Run: headless pygame with SDL's dummy video driver; simulated clock (each Clock.tick advances the game by its frame time, no real sleeping); random seed 0; keys injected as events and as key.get_pressed() state; no mouse input.
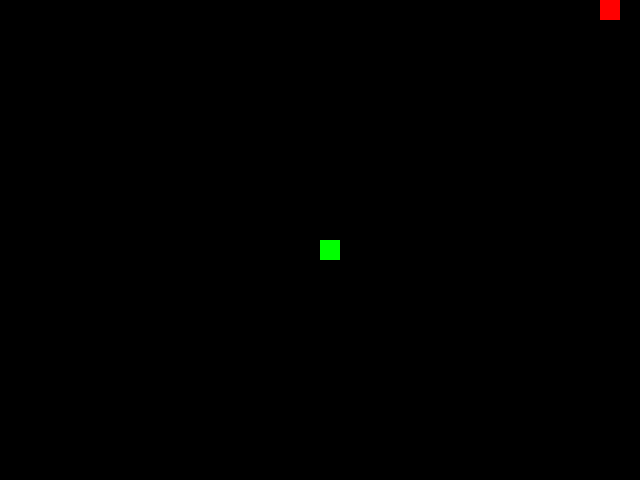
Frame 1 of 4 · flips 1–60 · no input
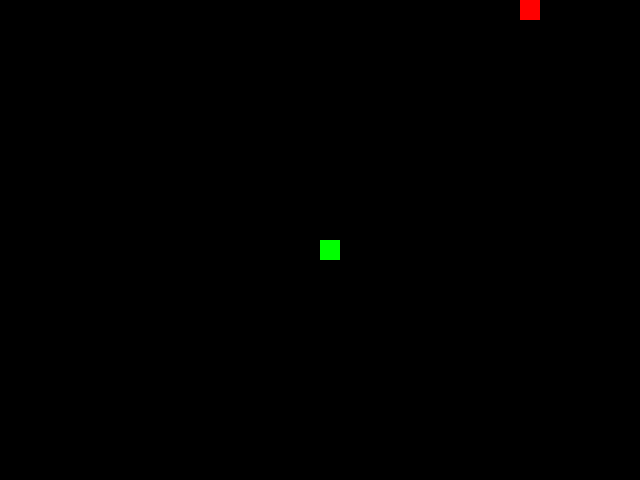
Frame 2 of 4 · flips 61–180 · tapped SPACE, RETURN · held RIGHT (→), D
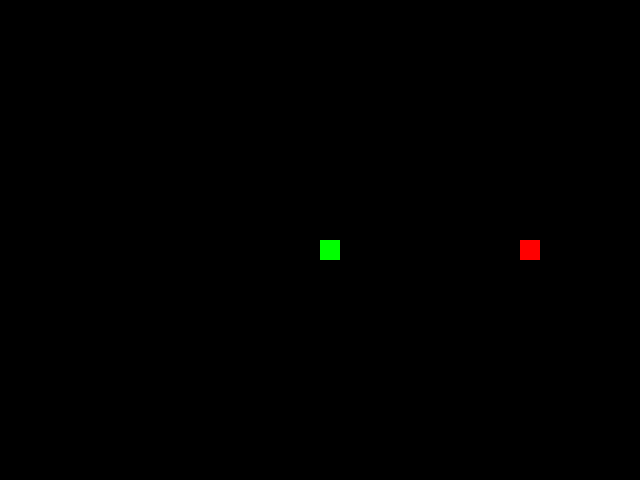
Frame 3 of 4 · flips 181–300 · held DOWN (↓), S
Frame 4 of 4 · flips 301–420 · held LEFT (←), A, UP (↑), W · screen same as frame 2, image omitted

The pygame program that drew these frames:

import pygame
import random

# 初始化 Pygame
pygame.init()

# 創建一個遊戲窗口
screen = pygame.display.set_mode((640, 480))

# 創建蛇
snake = [pygame.Rect(0, 0, 20, 20)]

# 創建食物
food = pygame.Rect(320, 240, 20, 20)
while food.collidelist(snake) != -1:
    food.x = random.randint(0, 620)
    food.y = random.randint(0, 460)

# 設置計時器
clock = pygame.time.Clock()
move_timer = 0
move_direction = "right"

# 遊戲主迴圈
running = True
while running:
    # 處理輸入
    for event in pygame.event.get():
        if event.type == pygame.QUIT:
            running = False

        # 按鍵控制蛇的方向
        if event.type == pygame.KEYDOWN:
            if event.key == pygame.K_UP and move_direction != "down":
                move_direction = "up"
            elif event.key == pygame.K_DOWN and move_direction != "up":
                move_direction = "down"
            elif event.key == pygame.K_LEFT and move_direction != "right":
                move_direction = "left"
            elif event.key == pygame.K_RIGHT and move_direction != "left":
                move_direction = "right"

    # 檢查計時器
    move_timer += clock.tick(10)
    if move_timer > 100:
        # 當計時器超過 100 毫秒時，更新蛇的位置
        if move_direction == "up":
            snake[0].y -= 20
        elif move_direction == "down":
            snake[0].y += 20
        elif move_direction == "left":
            snake[0].x -= 20
        elif move_direction == "right":
            snake[0].x += 20
        snake[0].x = snake[0].x % 640
        snake[0].y = snake[0].y % 480
        for i in range(len(snake) - 1, 0, -1):
            snake[i].x = snake[i - 1].x
            snake[i].y = snake[i - 1].y
        move_timer = 0

    # 繪製蛇和食物
    screen.fill((0, 0, 0))
    for block in snake:
        pygame.draw.rect(screen, (255, 0, 0), block)
    pygame.draw.rect(screen, (0, 255, 0), food)

    # 當蛇吃掉食物時，增加蛇的長度
    if snake[0].colliderect(food):
        snake.append(snake[-1].copy())
        while food.collidelist(snake) != -1:
            food.x = random.randint(0, 620)
            food.y = random.randint(0, 460)

    # 檢查蛇是否碰到自己
    for block in snake[1:]:
        if snake[0].colliderect(block):
            # running = False
            print('Game Over')

    # 更新屏幕
    pygame.display.flip()

# 退出 Pygame
pygame.quit()
